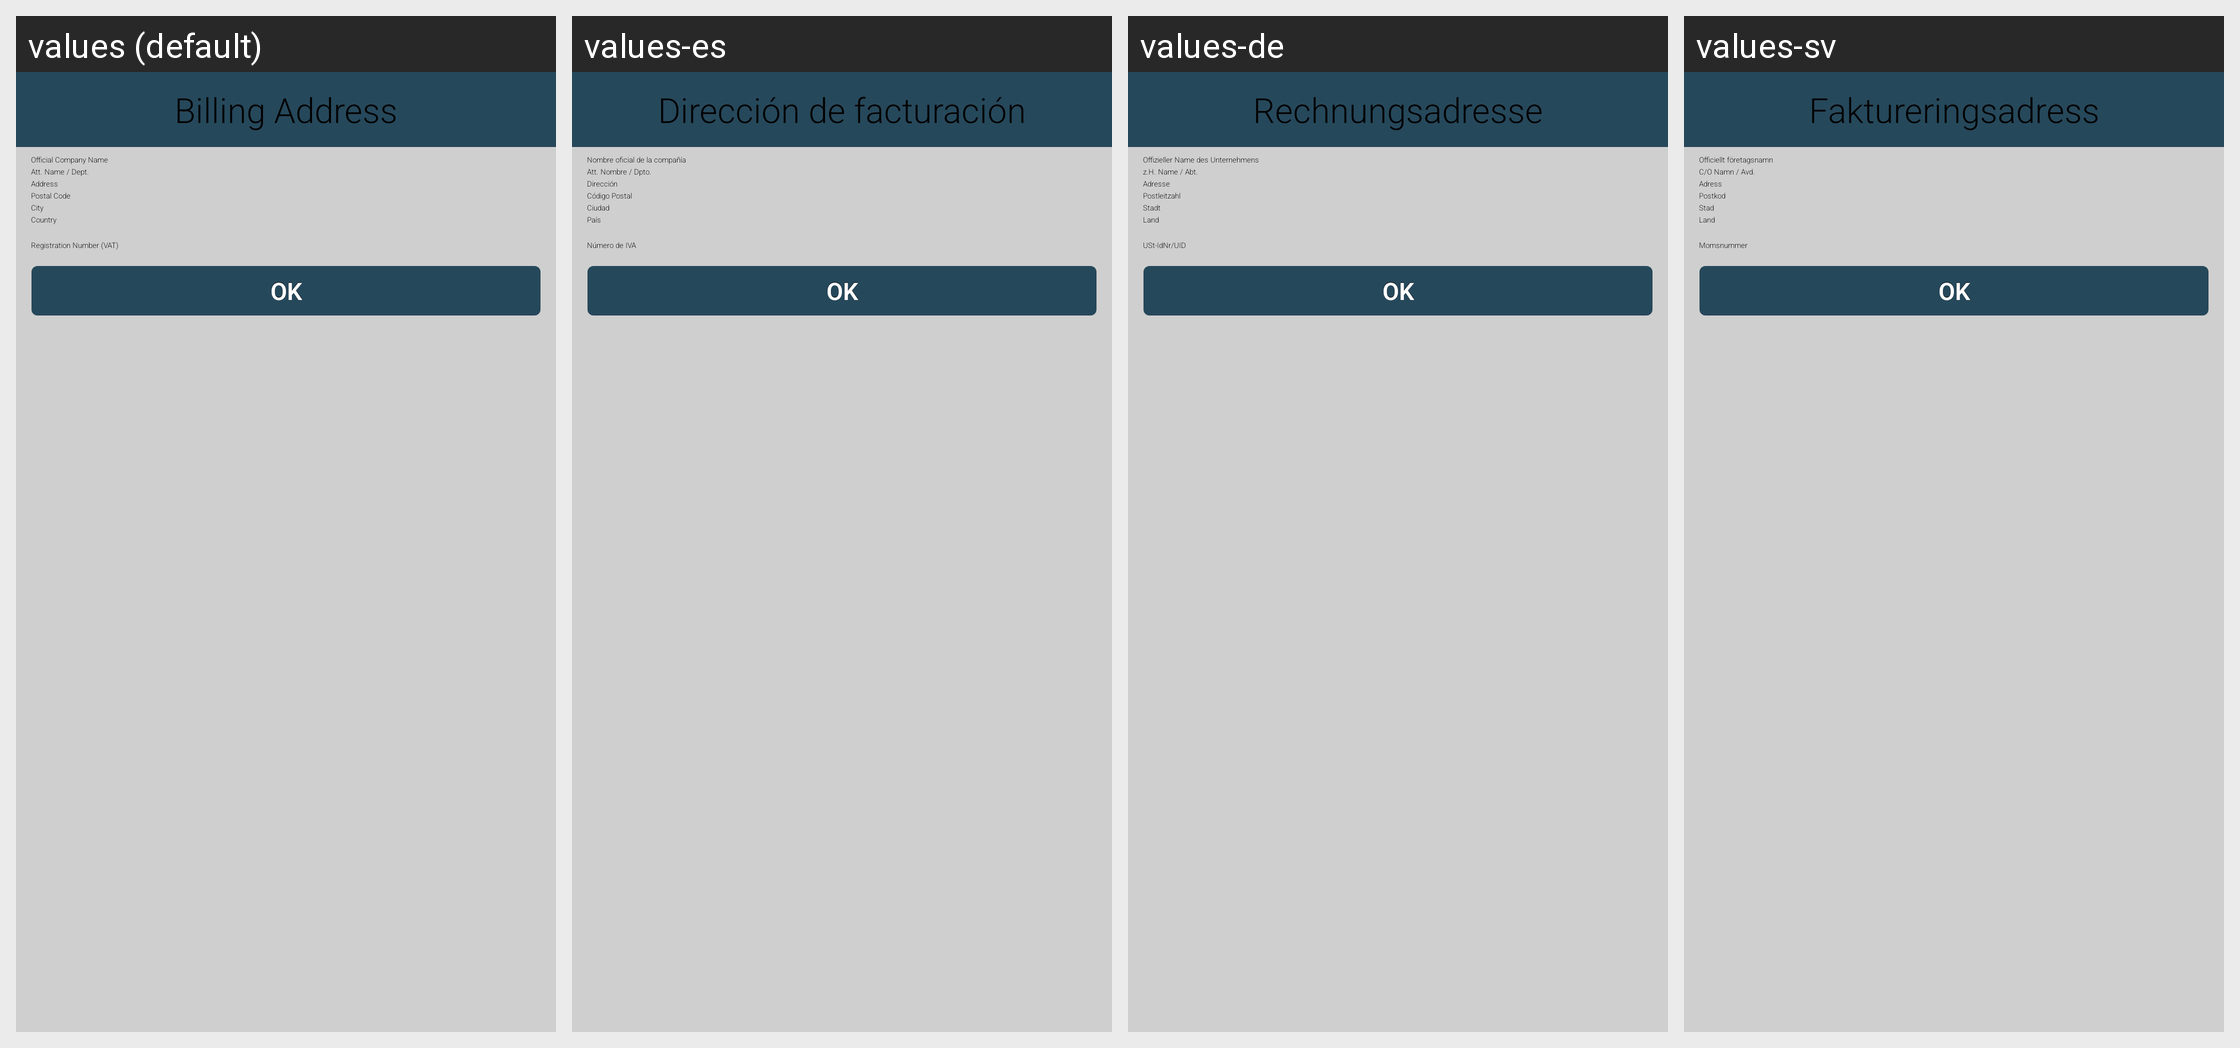

Here is an Android app screen in its default locale and in the app's own translations. Write out the translated-string differences for the strings that appear on this screen.
Android screen res/layout/screen_billing_address.xml rendered under 4 locales, left to right: values (default), values-es, values-de, values-sv. Device: Nexus 5 (rendered at 1080×1920; each locale shown at half size, 540×960, under a caption strip naming it); theme Theme.Main.
Other locales in the repository, not shown: values-en, values-fr.
Strings drawn on this screen, with the default value and each locale's value (text and hints the layout hard-codes, and strings that could not be matched under every locale, appear in the picture but are not listed):

BillingAddress
  values: Billing Address
  values-es: Dirección de facturación
  values-de: Rechnungsadresse
  values-sv: Faktureringsadress

LegalName
  values: Official Company Name
  values-es: Nombre oficial de la compañía
  values-de: Offizieller Name des Unternehmens
  values-sv: Officiellt företagsnamn

Attention
  values: Att. Name / Dept.
  values-es: Att. Nombre / Dpto.
  values-de: z.H. Name / Abt.
  values-sv: C/O Namn / Avd.

Address
  values: Address
  values-es: Dirección
  values-de: Adresse
  values-sv: Adress

PostalCode
  values: Postal Code
  values-es: Código Postal
  values-de: Postleitzahl
  values-sv: Postkod

City
  values: City
  values-es: Ciudad
  values-de: Stadt
  values-sv: Stad

Country
  values: Country
  values-es: País
  values-de: Land
  values-sv: Land

VATNumber
  values: Registration Number (VAT)
  values-es: Número de IVA
  values-de: USt-IdNr/UID
  values-sv: Momsnummer

OK
  values: OK
  values-es: OK
  values-de: OK
  values-sv: OK
